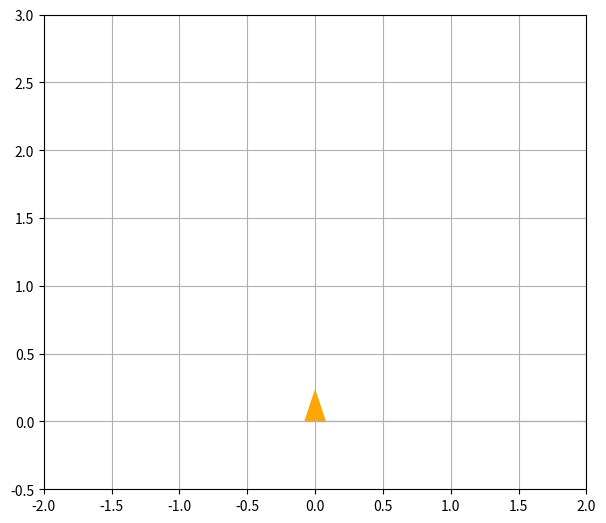

Write Python code to recreate this figure. (Note: this script raises an exception after producing the figure.)
import numpy as np
import matplotlib.pyplot as plt
from matplotlib.patches import Wedge, FancyArrow
from matplotlib.animation import FuncAnimation
import math

# --- Parameters ---
TURN_GAIN = 20       # turning aggressiveness
FORWARD_GAIN = 0.4   # forward speed responsiveness
TARGET_DIST = 0.8    # desired follow distance (m)
CORRECTION = 0.3     # smoothing factor (0–1)
WHEEL_BASE = 0.25    # meters
DT = 0.1             # timestep (s)

# --- State ---
robot_x, robot_y, robot_theta = 0.0, 0.0, 0.0
prev_f, prev_t = 0.0, 0.0

# --- Person motion (smooth side-to-side + in/out) ---
T = 600
t_vals = np.linspace(0, 60, T)
person_x = 1.2 * np.sin(t_vals / 3)
person_y = 1.0 + 0.4 * np.cos(t_vals / 8)

# --- Visualization ---
fig, ax = plt.subplots(figsize=(7, 7))
ax.set_xlim(-2, 2)
ax.set_ylim(-0.5, 3)
ax.set_aspect("equal")
ax.grid(True)

robot_dot, = ax.plot([], [], "ro", markersize=6)
person_dot, = ax.plot([], [], "go", markersize=6)
path_line, = ax.plot([], [], "r--", linewidth=1)
fov_wedge = Wedge((0, 0), 2.0, 0, 0, color="blue", alpha=0.25)
ax.add_patch(fov_wedge)
heading_arrow = FancyArrow(0, 0, 0, 0, width=0.05, color="orange")
ax.add_patch(heading_arrow)

trace_x, trace_y = [], []

# --- Update function ---
def update(frame):
    global robot_x, robot_y, robot_theta, prev_f, prev_t, heading_arrow

    # Person position
    px, py = person_x[frame], person_y[frame]

    # Relative vector to person (robot faces +Y)
    dx, dy = px - robot_x, py - robot_y
    distance = math.hypot(dx, dy)
    angle_to_person = math.atan2(dx, dy)  # angle relative to +Y axis

    # Angle error (difference between where robot faces and person)
    angle_error = (angle_to_person - robot_theta + math.pi) % (2 * math.pi) - math.pi
    turn_s = np.clip(TURN_GAIN * angle_error, -50, 50)

    # Forward speed based on distance
    diff = distance - TARGET_DIST
    forward_s = np.clip(FORWARD_GAIN * diff * 100.0, -60, 60)

    # Smooth speeds
    forward_s = prev_f * (1 - CORRECTION) + forward_s * CORRECTION
    turn_s = prev_t * (1 - CORRECTION) + turn_s * CORRECTION
    prev_f, prev_t = forward_s, turn_s

    # Differential-drive motion
    left = np.clip(forward_s - turn_s, -100, 100)
    right = np.clip(forward_s + turn_s, -100, 100)
    v = (left + right) / 200.0
    omega = (right - left) / (2 * WHEEL_BASE)

    # Update pose (robot faces +Y)
    robot_theta += omega * DT
    robot_x += v * math.sin(robot_theta) * DT
    robot_y += v * math.cos(robot_theta) * DT

    # --- Visualization updates ---
    robot_dot.set_data(robot_x, robot_y)
    person_dot.set_data(px, py)
    trace_x.append(robot_x)
    trace_y.append(robot_y)
    path_line.set_data(trace_x, trace_y)

    # FOV wedge
    fov_wedge.set_center((robot_x, robot_y))
    center_deg = math.degrees(robot_theta)
    fov_half = 10
    fov_wedge.set_theta1(center_deg - fov_half)
    fov_wedge.set_theta2(center_deg + fov_half)

    # Heading arrow
    heading_arrow.remove()
    arrow_len = 0.3
    heading_arrow = FancyArrow(robot_x, robot_y,
                               arrow_len * math.sin(robot_theta),
                               arrow_len * math.cos(robot_theta),
                               width=0.05, color="orange")
    ax.add_patch(heading_arrow)

    ax.set_title(f"Dist={distance:.2f}  Fwd={forward_s:.1f}  Turn={turn_s:.1f}")
    return robot_dot, person_dot, path_line, fov_wedge, heading_arrow

ani = FuncAnimation(fig, update, frames=T, interval=50, blit=True)
plt.show()
